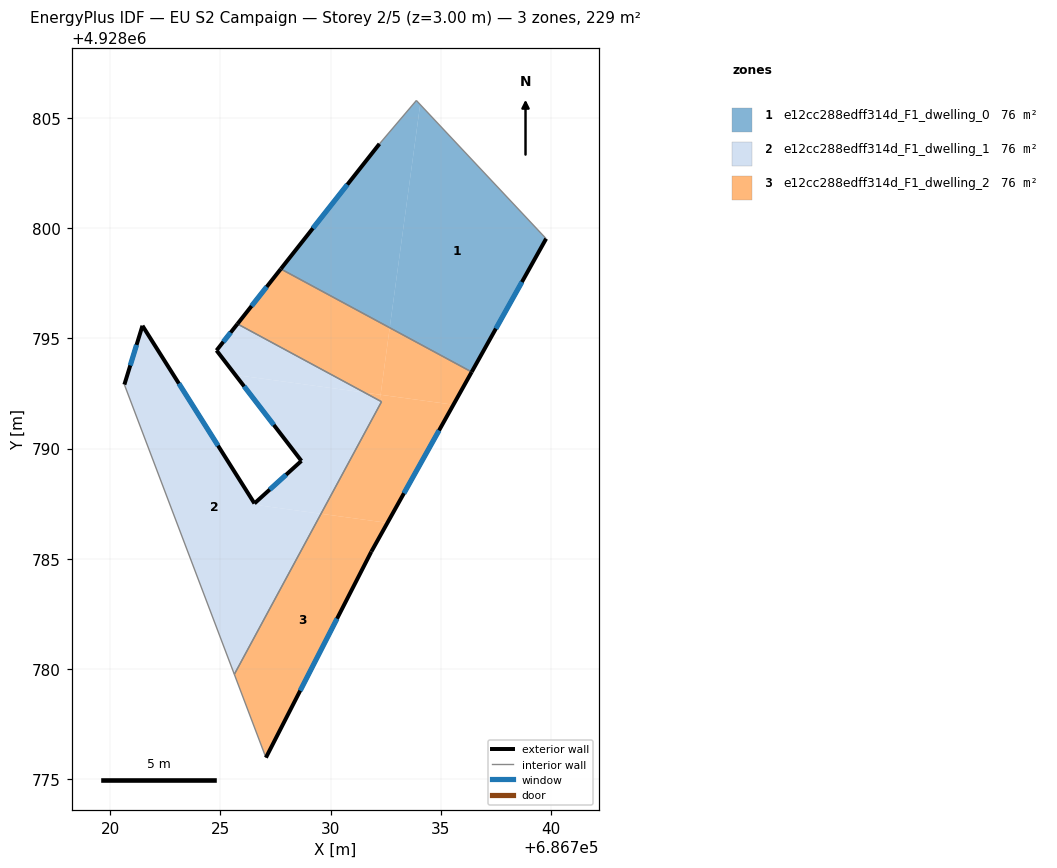
=== STOREY PLAN SPEC (per zone: floor XY polygon, exterior-wall plan segments, windows/doors) ===
zone 1: e12cc288edff314d_F1_dwelling_0  (76.2 m²)
  floor: (686736.39, 4928793.47) (686739.77, 4928799.52) (686734.06, 4928805.60) (686732.68, 4928795.48)
  floor: (686732.68, 4928795.48) (686734.06, 4928805.60) (686733.88, 4928805.79) (686732.21, 4928803.82) (686727.74, 4928798.15)
  exterior wall: (686739.77, 4928799.52) – (686736.39, 4928793.47)  [6.9 m]
    window: (686738.67, 4928797.55) – (686737.49, 4928795.44)  [2.5 m²]
  exterior wall: (686727.74, 4928798.15) – (686732.21, 4928803.82)  [7.2 m]
    window: (686729.19, 4928799.99) – (686730.76, 4928801.97)  [2.6 m²]
  interior walls: 3
zone 2: e12cc288edff314d_F1_dwelling_1  (76.2 m²)
  floor: (686731.54, 4928792.54) (686725.77, 4928795.65) (686724.82, 4928794.45) (686725.68, 4928793.34)
  floor: (686729.56, 4928787.04) (686732.30, 4928792.12) (686731.54, 4928792.54) (686725.68, 4928793.34) (686728.67, 4928789.44) (686726.65, 4928787.61) (686726.78, 4928787.42)
  floor: (686725.63, 4928779.76) (686729.56, 4928787.04) (686726.78, 4928787.42) (686726.65, 4928787.61) (686726.54, 4928787.51) (686721.46, 4928795.57) (686720.64, 4928792.90)
  exterior wall: (686726.54, 4928787.51) – (686728.67, 4928789.44)  [2.9 m]
    window: (686727.23, 4928788.14) – (686727.98, 4928788.81)  [1.1 m²]
  exterior wall: (686728.67, 4928789.44) – (686724.82, 4928794.45)  [6.3 m]
    window: (686727.42, 4928791.07) – (686726.07, 4928792.82)  [2.3 m²]
  exterior wall: (686724.82, 4928794.45) – (686725.77, 4928795.65)  [1.5 m]
    window: (686725.13, 4928794.84) – (686725.46, 4928795.26)  [0.6 m²]
  exterior wall: (686720.64, 4928792.90) – (686721.46, 4928795.57)  [2.8 m]
    window: (686720.91, 4928793.77) – (686721.19, 4928794.70)  [1.0 m²]
  exterior wall: (686721.46, 4928795.57) – (686726.54, 4928787.51)  [9.5 m]
    window: (686723.11, 4928792.95) – (686724.89, 4928790.13)  [3.5 m²]
  interior walls: 3
zone 3: e12cc288edff314d_F1_dwelling_2  (76.2 m²)
  floor: (686735.56, 4928791.99) (686736.39, 4928793.47) (686732.68, 4928795.48) (686732.26, 4928792.44)
  floor: (686732.26, 4928792.44) (686732.68, 4928795.48) (686727.74, 4928798.15) (686725.77, 4928795.65) (686731.54, 4928792.54)
  floor: (686732.57, 4928786.63) (686735.56, 4928791.99) (686732.26, 4928792.44) (686732.31, 4928792.12) (686729.56, 4928787.04)
  floor: (686727.06, 4928775.98) (686731.84, 4928785.32) (686732.57, 4928786.63) (686729.56, 4928787.04) (686725.63, 4928779.76)
  floor: (686732.31, 4928792.12) (686732.26, 4928792.44) (686731.54, 4928792.54)
  exterior wall: (686725.77, 4928795.65) – (686727.74, 4928798.15)  [3.2 m]
    window: (686726.41, 4928796.46) – (686727.10, 4928797.34)  [1.2 m²]
  exterior wall: (686736.39, 4928793.47) – (686731.84, 4928785.32)  [9.3 m]
    window: (686734.91, 4928790.82) – (686733.32, 4928787.97)  [3.4 m²]
  exterior wall: (686731.84, 4928785.32) – (686727.06, 4928775.98)  [10.5 m]
    window: (686730.29, 4928782.28) – (686728.62, 4928779.02)  [3.8 m²]
  interior walls: 4

=== DERIVED (storey summary) ===
Building: EU S2 Campaign
Storey: 2 of 5  (floor level z = 3.00 m)
Storey gross floor area: 228.5 m²
Zones on this storey: 3
  - e12cc288edff314d_F1_dwelling_0: floor 76.2 m²; exterior wall 14.2 m (42.5 m²); 2 window(s) 5.2 m²; WWR 12.2%
  - e12cc288edff314d_F1_dwelling_1: floor 76.2 m²; exterior wall 23.0 m (69.1 m²); 5 window(s) 8.4 m²; WWR 12.2%
  - e12cc288edff314d_F1_dwelling_2: floor 76.2 m²; exterior wall 23.0 m (69.0 m²); 3 window(s) 8.4 m²; WWR 12.2%
Zone adjacency (shared interzone walls):
  - e12cc288edff314d_F1_dwelling_0 ↔ e12cc288edff314d_F1_dwelling_2
  - e12cc288edff314d_F1_dwelling_1 ↔ e12cc288edff314d_F1_dwelling_2